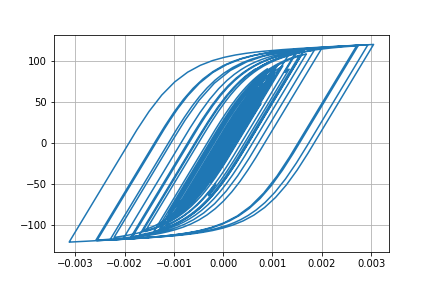

Values plotted in this chart, from the file beside it:
Desplacment, Force
0.0, 0.0
-3.2366603115371185e-07, -0.03237
-1.0605942723510257e-06, -0.1061
-1.8012824504907337e-06, -0.1801
-2.2716571615039682e-06, -0.2272
-2.3696673760458056e-06, -0.237
-2.091271052048951e-06, -0.2091
-1.40831143781323e-06, -0.1408
-1.3997679068669214e-07, -0.014
2.0005311799585104e-06, 0.2001
5.270607399753759e-06, 0.5271
9.77784397570026e-06, 0.9778
1.541268168637612e-05, 1.541
2.184568370093644e-05, 2.184
2.8605094210881082e-05, 2.86
3.5298810696557736e-05, 3.529
4.1727368433080826e-05, 4.171
4.783577819175258e-05, 4.781
5.358395926144564e-05, 5.355
5.8870531726776396e-05, 5.882
6.357213386941095e-05, 6.351
6.750225032810986e-05, 6.743
7.049741713200942e-05, 7.041
7.251163179061571e-05, 7.242
7.366216128360502e-05, 7.356
7.408095880726894e-05, 7.398
7.370787170859503e-05, 7.361
7.235404799644328e-05, 7.225
6.973705967725579e-05, 6.964
6.564748632933584e-05, 6.555
6.007868246440727e-05, 5.998
5.316459016464778e-05, 5.307
4.508027794787032e-05, 4.498
3.605477897857853e-05, 3.596
2.6383690740280255e-05, 2.628
1.6343030719197313e-05, 1.624
6.211774613456084e-06, 0.6113
-3.8536245318815165e-06, -0.3953
-1.3836370247915346e-05, -1.393
-2.378584241023711e-05, -2.388
-3.3805664838864875e-05, -3.39
-4.3955625648953376e-05, -4.403
-5.428832560975477e-05, -5.435
-6.49447105876457e-05, -6.498
-7.632441918097988e-05, -7.631
-8.876959307084721e-05, -8.87
-0.0001024, -10.22
-0.0001169, -11.66
-0.0001315, -13.1
-0.0001455, -14.49
-0.0001584, -15.76
-0.0001699, -16.88
-0.0001798, -17.85
-0.0001878, -18.63
-0.0001934, -19.17
-0.0001962, -19.45
-0.0001963, -19.46
-0.000194, -19.23
-0.0001899, -18.82
-0.0001846, -18.29
... 2,941 more rows
